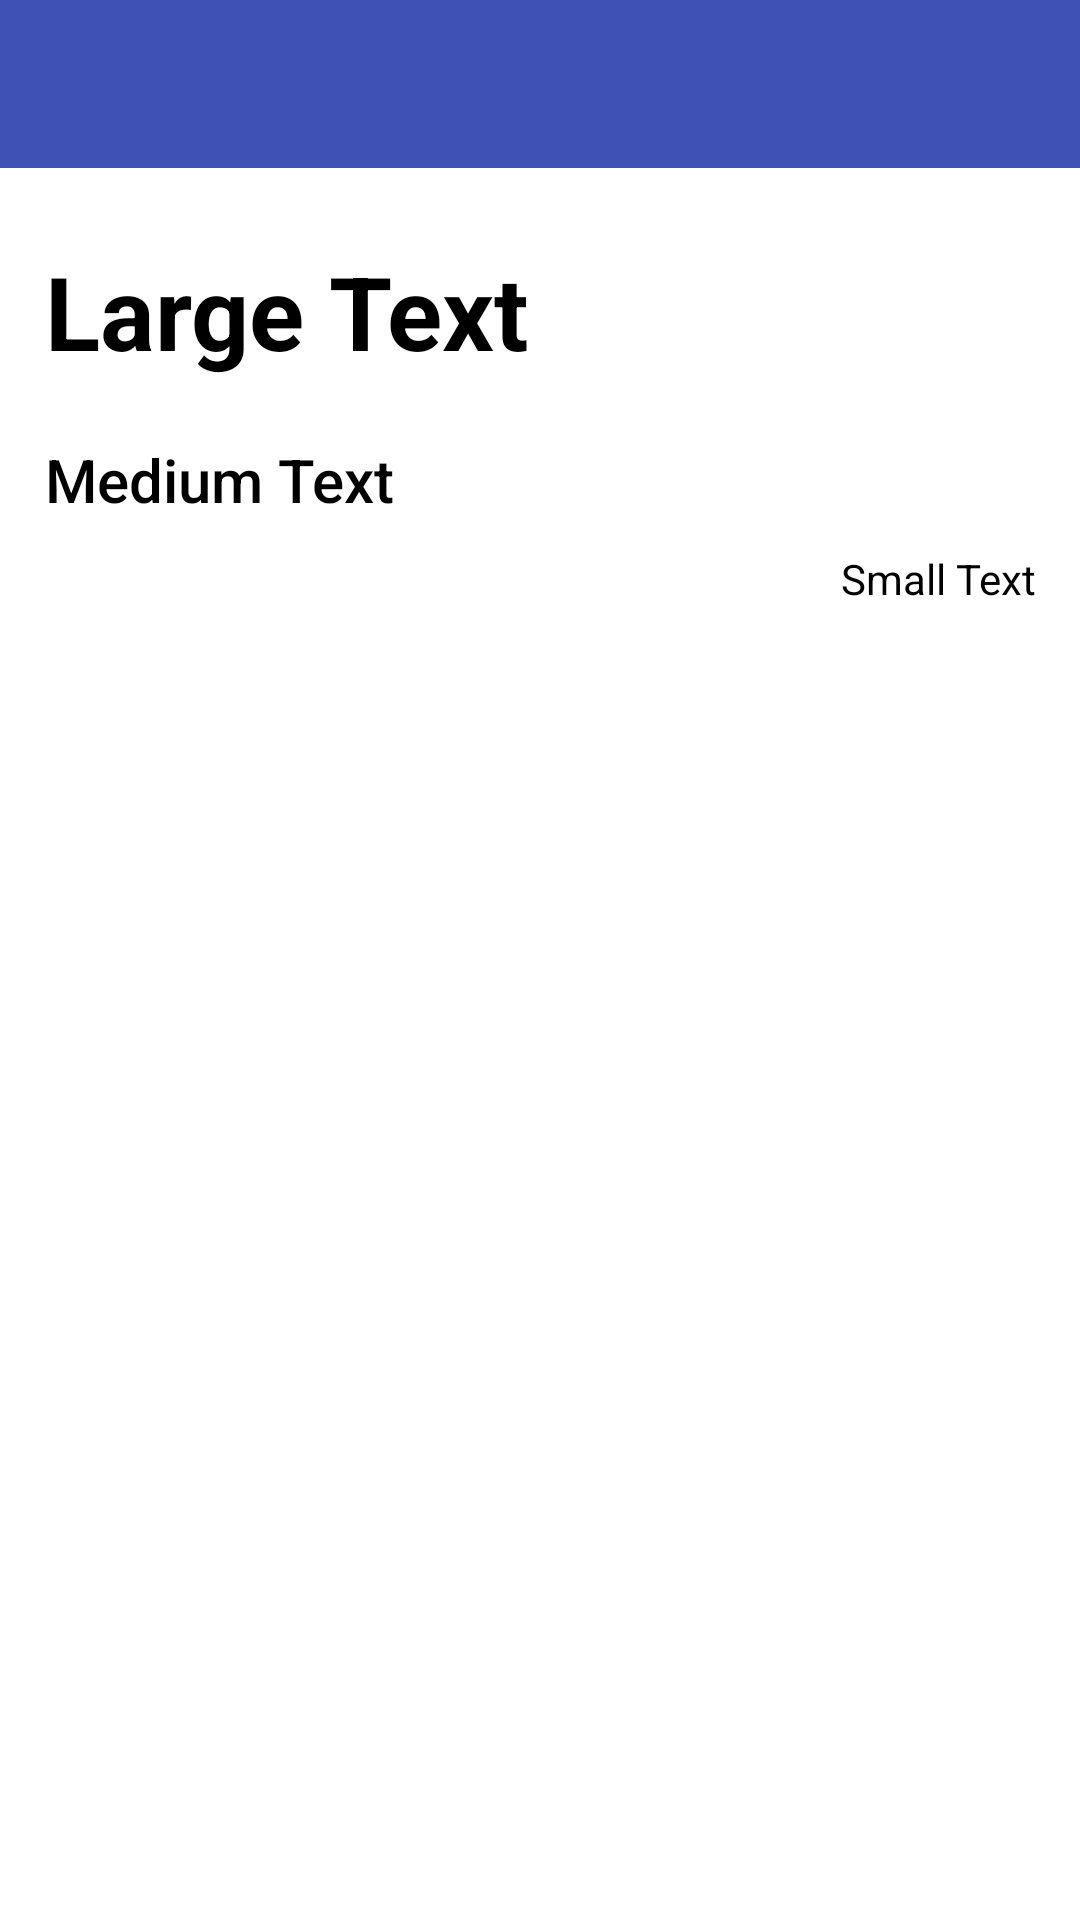

Produce the Android XML layout that renders to this screen, including the resource entries it uses.
<!-- AndroidManifest.xml: application theme AppTheme -->
<!-- res/layout/activity_details.xml -->
<LinearLayout xmlns:android="http://schemas.android.com/apk/res/android"
    xmlns:ads="http://schemas.android.com/apk/res-auto"
    xmlns:tools="http://schemas.android.com/tools"
    android:layout_width="match_parent"
    android:layout_height="match_parent"
    android:background="@android:color/white"
    android:orientation="vertical"
    tools:context="com.my.dictionary.ActivityDetails">

    <include layout="@layout/toolbar" />

    <ScrollView
        android:id="@+id/scrollView1"
        android:layout_width="match_parent"
        android:layout_height="0dp"
        android:layout_weight="1">

        <LinearLayout
            android:layout_width="match_parent"
            android:layout_height="match_parent"
            android:orientation="vertical"
            android:padding="15dp">

            <TextView
                android:id="@+id/textView_word"
                android:layout_width="wrap_content"
                android:layout_height="wrap_content"
                android:layout_marginTop="10dp"
                android:layout_marginBottom="20dp"
                android:text="Large Text"
                android:textAppearance="@style/TextAppearance.AppCompat.Display1"
                android:textColor="@android:color/black"
                android:textIsSelectable="true"
                android:textStyle="bold" />

            <TextView
                android:id="@+id/textView_result"
                android:layout_width="wrap_content"
                android:layout_height="wrap_content"
                android:text="Medium Text"
                android:textAppearance="@style/TextAppearance.AppCompat.Title"
                android:textColor="@android:color/black"
                android:textIsSelectable="true" />

            <TextView
                android:id="@+id/textView_edited"
                android:layout_width="match_parent"
                android:layout_height="wrap_content"
                android:layout_marginTop="10dp"
                android:gravity="right"
                android:text="Small Text"
                android:textAppearance="@style/TextAppearance.AppCompat.Body1"
                android:textColor="@android:color/black" />

        </LinearLayout>

    </ScrollView>

    <com.google.android.gms.ads.AdView
        android:id="@+id/ad_view"
        android:layout_width="match_parent"
        android:layout_height="wrap_content"
        android:background="@color/grey_soft"
        ads:adSize="BANNER"
        android:visibility="gone"
        ads:adUnitId="@string/banner_ad_unit_id" />

</LinearLayout>
<!-- res/layout/toolbar.xml (included above) -->
<?xml version="1.0" encoding="utf-8"?>
<androidx.appcompat.widget.Toolbar xmlns:android="http://schemas.android.com/apk/res/android"
    xmlns:app="http://schemas.android.com/apk/res-auto"
    android:id="@+id/toolbar"
    android:layout_width="match_parent"
    android:layout_height="?attr/actionBarSize"
    android:background="?attr/colorPrimary"
    android:theme="@style/ThemeOverlay.AppCompat.Dark.ActionBar"
    app:contentInsetLeft="0dp"
    app:contentInsetStart="0dp"
    app:contentInsetStartWithNavigation="0dp"
    app:popupTheme="@style/ThemeOverlay.AppCompat.Light"
    app:titleMarginStart="0dp" />
<!-- resources referenced by this layout -->
<resources>
  <color name="grey_soft">#F5F5F5</color>
  <string name="banner_ad_unit_id">ca-app-pub-3940256099942544/6300978111</string>
  <style name="AppTheme" parent="BaseTheme" />
  <style name="BaseTheme" parent="Theme.AppCompat.Light.NoActionBar">
          <item name="colorPrimary">@color/colorPrimary</item> 
          <item name="colorPrimaryDark">@color/colorPrimaryDark</item> 
          <item name="colorAccent">@color/colorAccent</item>
      </style>
  <color name="colorPrimary">#3F51B5</color>
  <color name="colorPrimaryDark">#303F9F</color>
  <color name="colorAccent">#FF4081</color>
</resources>
